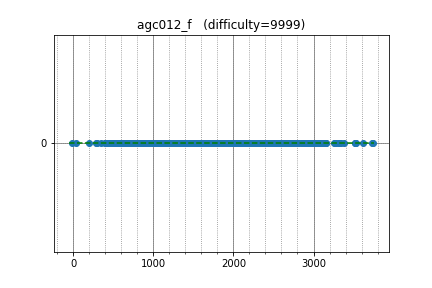

Data behind this chart, as committed beside it:
XraY, 3062.399326, 0
jcvb, 3383, 0
cospleermusora, 3744, 0
LHiC, 3524, 0
ainta, 3035, 0
alex20030190, 3152, 0
sugim48, 3348, 0
Gullesnuffs, 3158, 0
Um_nik, 3728, 0
qiaoranliqu, 2863, 0
tomerun, 2740, 0
maroonrk, 2943, 0
tozangezan, 2987, 0
StanislavErshov, 3318, 0
endagorion, 3614, 0
sky58, 2916, 0
Huziwara, 3135, 0
s1451900, 2769, 0
kmjp, 2743, 0
japlj, 3287, 0
miaom, 2292, 0
rsalesc, 2071, 0
Wild_Hamster, 2480, 0
AndreiNet, 2546, 0
LeBron, 3011, 0
HellKitsune, 3046, 0
bekzhan29, 2224, 0
dreamoon, 3004, 0
joisino, 2740, 0
y0105w49, 3518, 0
Speedster, 2184, 0
Reyna, 2859, 0
melnyk, 2801, 0
jonathanirvings, 2525, 0
chemthan, 2365, 0
liympanda, 2637, 0
snuke, 3258, 0
yosupo, 3268, 0
ksun48, 3317, 0
mHuman, 2599, 0
Merkurev, 3527, 0
hogloid, 3134, 0
jiaqiyang, 2812, 0
Elshiko, 2365, 0
sfiction, 2745, 0
molamola, 2955, 0
Deemo, 2719, 0
l__ZeRo_t, 2753, 0
eha, 2346, 0
frank_c1, 2585, 0
hamadu, 2391, 0
zscoder, 2597, 0
logicmachine, 2671, 0
uwi, 3007, 0
tossy, 2000, 0
krismaz, 2201, 0
pps789, 2061, 0
Mikester, 2371, 0
Andres_Unt, 2219, 0
maryanna2016, 2683, 0
leign, 2082, 0
... 669 more rows
